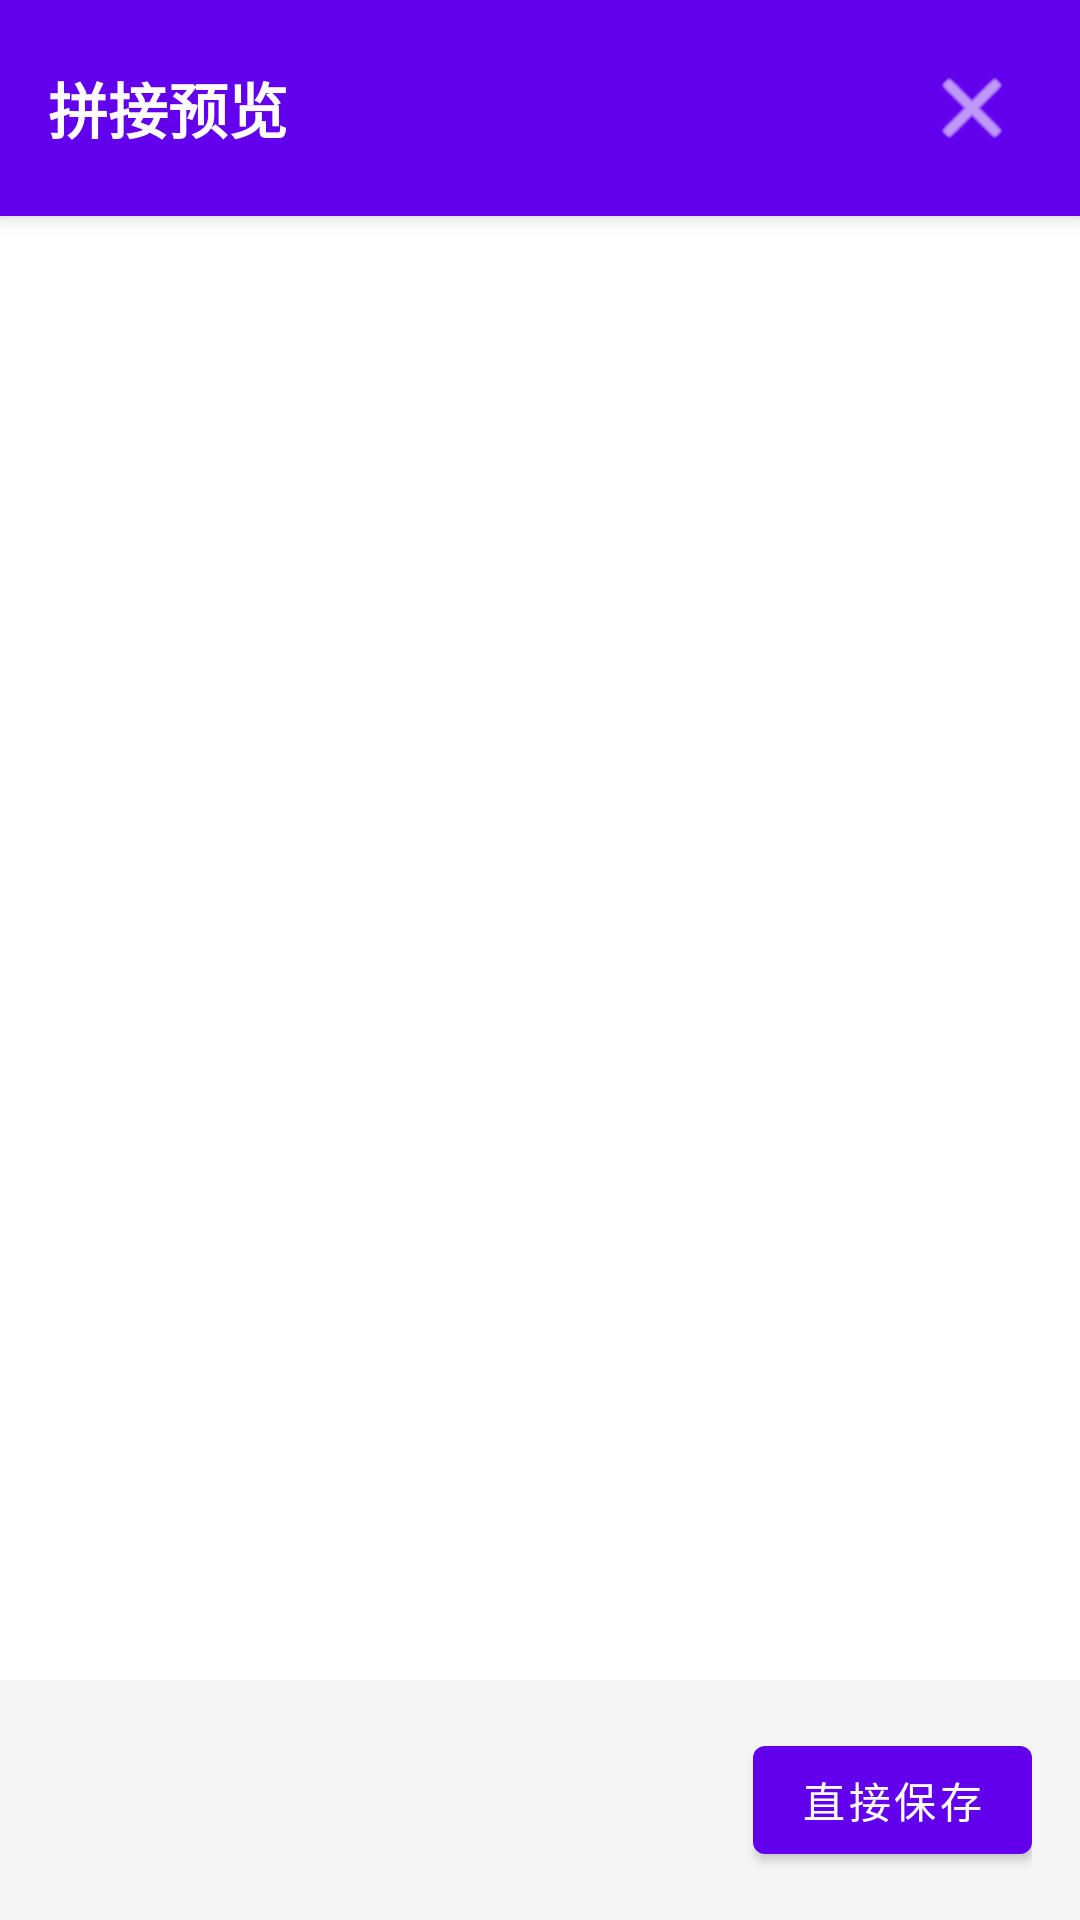

The Android layout XML behind this screen, and the referenced resources:
<!-- AndroidManifest.xml: application theme Theme.ImageStitcher -->
<!-- res/layout/dialog_preview.xml -->
<?xml version="1.0" encoding="utf-8"?>
<LinearLayout xmlns:android="http://schemas.android.com/apk/res/android"
    xmlns:app="http://schemas.android.com/apk/res-auto"
    android:layout_width="match_parent"
    android:layout_height="match_parent"
    android:orientation="vertical"
    android:background="@android:color/white">

    
    <LinearLayout
        android:layout_width="match_parent"
        android:layout_height="wrap_content"
        android:orientation="horizontal"
        android:padding="16dp"
        android:gravity="center_vertical"
        android:background="@color/purple_500"
        android:elevation="4dp">

        <TextView
            android:layout_width="0dp"
            android:layout_height="wrap_content"
            android:layout_weight="1"
            android:text="拼接预览"
            android:textSize="20sp"
            android:textColor="@android:color/white"
            android:textStyle="bold" />

        <ImageButton
            android:id="@+id/btnClose"
            android:layout_width="40dp"
            android:layout_height="40dp"
            android:src="@android:drawable/ic_menu_close_clear_cancel"
            android:background="?attr/selectableItemBackgroundBorderless"
            android:tint="@android:color/white"
            android:contentDescription="关闭" />

    </LinearLayout>

    
    <ScrollView
        android:layout_width="match_parent"
        android:layout_height="0dp"
        android:layout_weight="1"
        android:fillViewport="true">

        <HorizontalScrollView
            android:layout_width="match_parent"
            android:layout_height="wrap_content"
            android:fillViewport="true">

            <FrameLayout
                android:layout_width="wrap_content"
                android:layout_height="wrap_content"
                android:layout_gravity="center">

                <ImageView
                    android:id="@+id/previewImageView"
                    android:layout_width="wrap_content"
                    android:layout_height="wrap_content"
                    android:layout_gravity="center"
                    android:adjustViewBounds="true"
                    android:scaleType="fitCenter"
                    android:contentDescription="预览图片" />

                <ProgressBar
                    android:id="@+id/previewProgressBar"
                    android:layout_width="wrap_content"
                    android:layout_height="wrap_content"
                    android:layout_gravity="center"
                    android:visibility="gone" />

            </FrameLayout>

        </HorizontalScrollView>

    </ScrollView>

    
    <LinearLayout
        android:layout_width="match_parent"
        android:layout_height="wrap_content"
        android:orientation="horizontal"
        android:padding="16dp"
        android:gravity="end"
        android:background="#F5F5F5">

        <com.google.android.material.button.MaterialButton
            android:id="@+id/btnSaveFromPreview"
            android:layout_width="wrap_content"
            android:layout_height="wrap_content"
            android:text="直接保存"
            app:icon="@drawable/ic_save" />

    </LinearLayout>

</LinearLayout>
<!-- resources referenced by this layout -->
<resources>
  <style name="Theme.ImageStitcher" parent="Theme.MaterialComponents.DayNight.DarkActionBar">
          <item name="colorPrimary">@color/purple_500</item>
          <item name="colorPrimaryVariant">@color/purple_700</item>
          <item name="colorOnPrimary">@color/white</item>
          <item name="colorSecondary">@color/teal_200</item>
          <item name="colorSecondaryVariant">@color/teal_700</item>
          <item name="colorOnSecondary">@color/black</item>
      </style>
  <!-- not gathered from this repository: default colours our renderer supplied (Android Studio template values) -->
  <color name="purple_500">#FF6200EE</color>
  <color name="purple_700">#FF3700B3</color>
  <color name="teal_200">#FF03DAC5</color>
  <color name="teal_700">#FF018786</color>
  <color name="black">#FF000000</color>
  <color name="white">#FFFFFFFF</color>
</resources>
